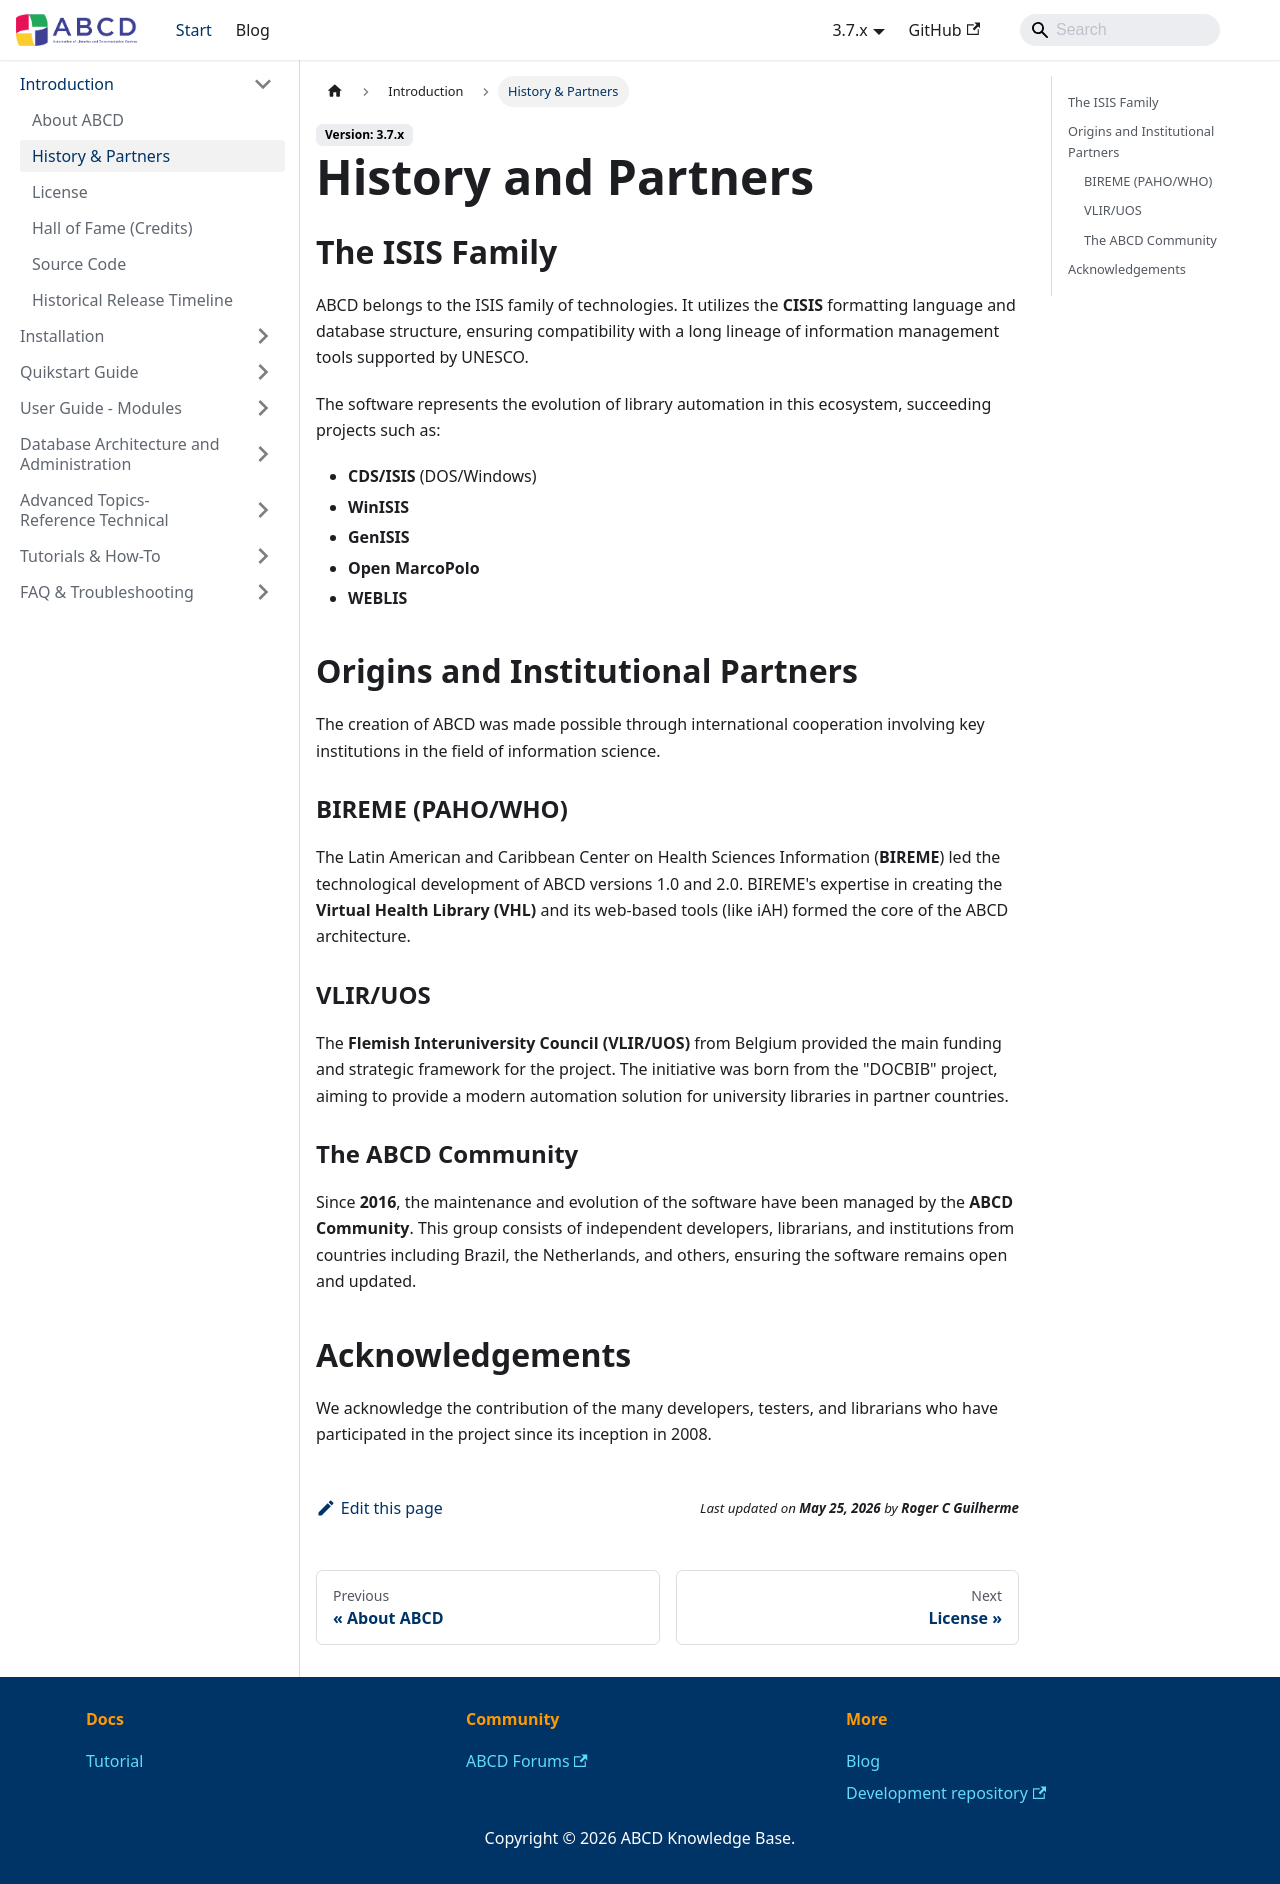

repository: ABCD-DEVCOM/ABCD-DEVCOM.github.io · page: docs/3.7/abcd-introduction/history-partners.html · generator: docusaurus

---
sidebar_position: 2
sidebar_label: 'History & Partners'
---

# History and Partners

## The ISIS Family
ABCD belongs to the ISIS family of technologies. It utilizes the **CISIS** formatting language and database structure, ensuring compatibility with a long lineage of information management tools supported by UNESCO.

The software represents the evolution of library automation in this ecosystem, succeeding projects such as:
* **CDS/ISIS** (DOS/Windows)
* **WinISIS**
* **GenISIS**
* **Open MarcoPolo**
* **WEBLIS**

## Origins and Institutional Partners

The creation of ABCD was made possible through international cooperation involving key institutions in the field of information science.

### BIREME (PAHO/WHO)
The Latin American and Caribbean Center on Health Sciences Information (**BIREME**) led the technological development of ABCD versions 1.0 and 2.0. BIREME's expertise in creating the **Virtual Health Library (VHL)** and its web-based tools (like iAH) formed the core of the ABCD architecture.

### VLIR/UOS
The **Flemish Interuniversity Council (VLIR/UOS)** from Belgium provided the main funding and strategic framework for the project. The initiative was born from the "DOCBIB" project, aiming to provide a modern automation solution for university libraries in partner countries.

### The ABCD Community
Since **2016**, the maintenance and evolution of the software have been managed by the **ABCD Community**. This group consists of independent developers, librarians, and institutions from countries including Brazil, the Netherlands, and others, ensuring the software remains open and updated.

## Acknowledgements
We acknowledge the contribution of the many developers, testers, and librarians who have participated in the project since its inception in 2008.
